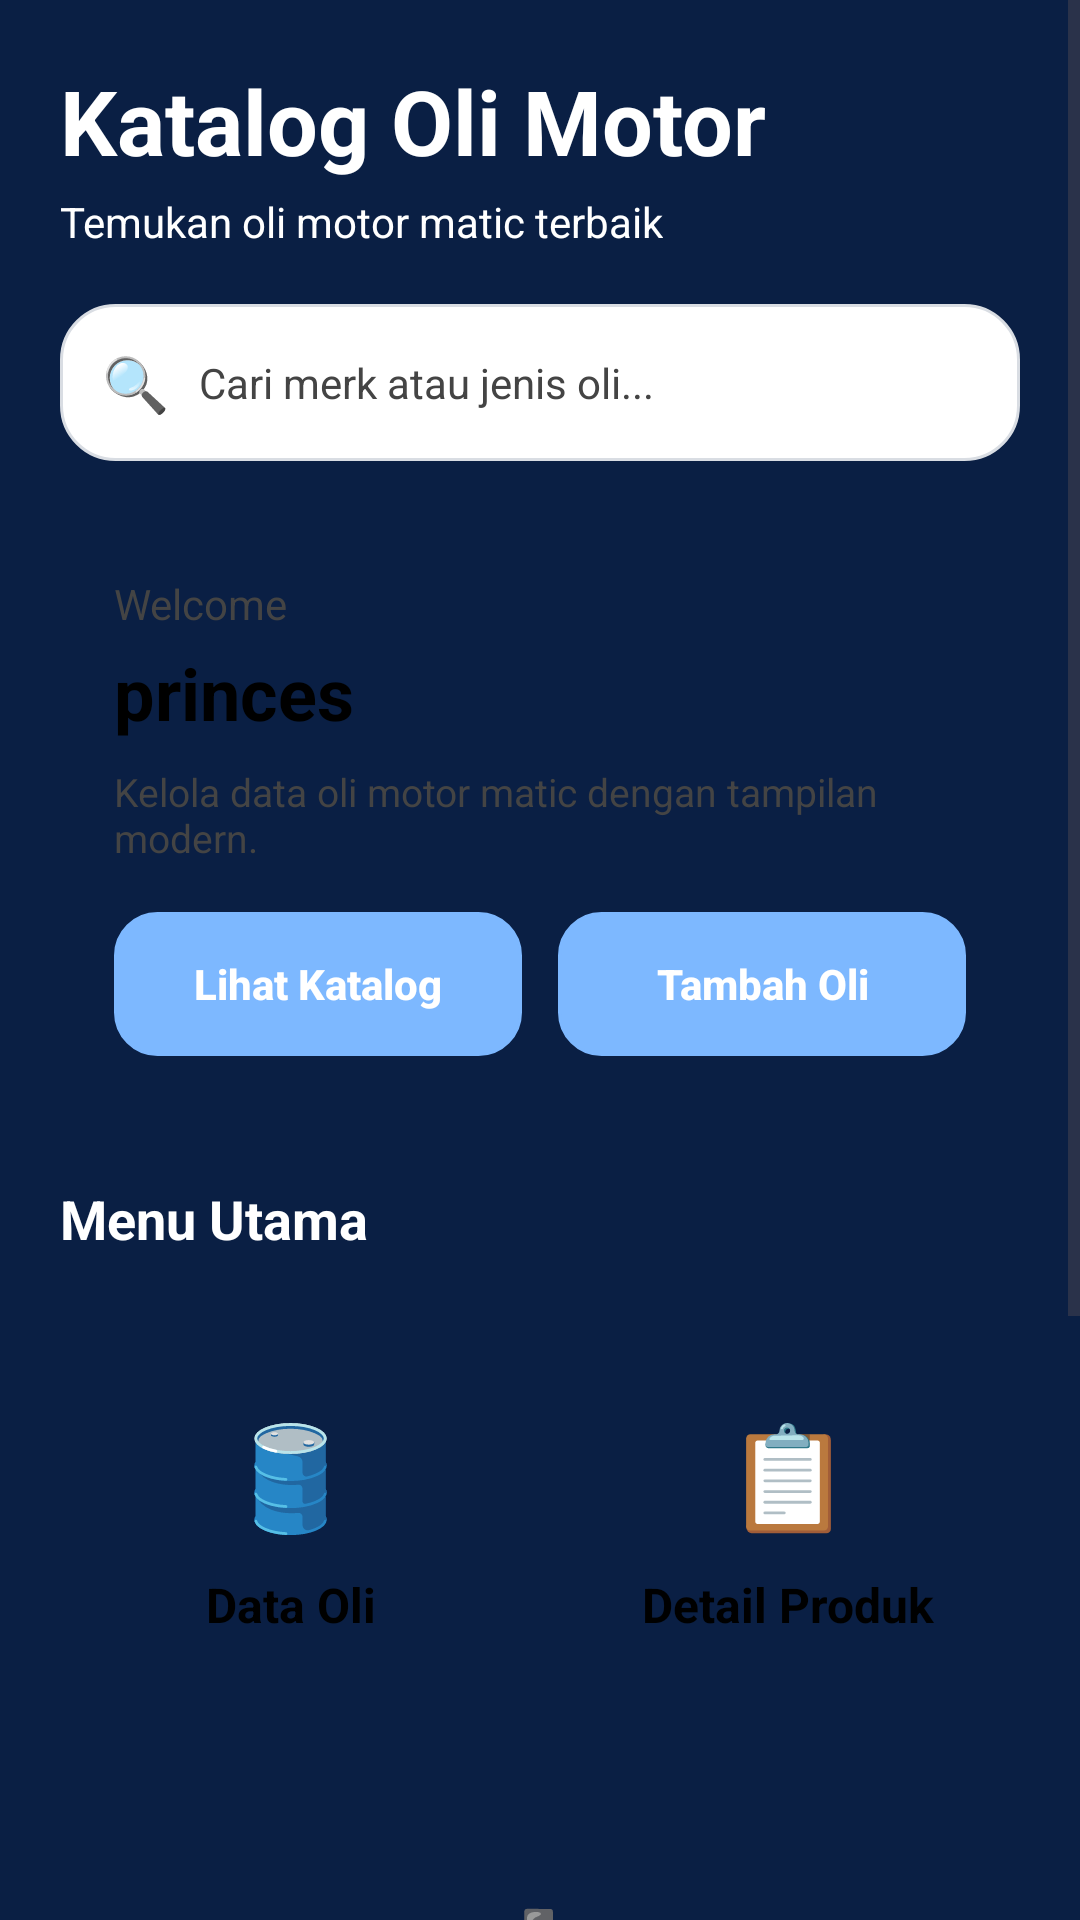

Layout XML and referenced resources for this Android screen:
<!-- AndroidManifest.xml: application theme Theme.KatalogOliMotorMatic -->
<!-- res/layout/activity_main.xml -->
<?xml version="1.0" encoding="utf-8"?>
<ScrollView xmlns:android="http://schemas.android.com/apk/res/android"
    android:layout_width="match_parent"
    android:layout_height="match_parent"
    android:background="@color/blue_primary">

    <LinearLayout
        android:layout_width="match_parent"
        android:layout_height="wrap_content"
        android:orientation="vertical"
        android:padding="20dp">

        <TextView
            android:layout_width="wrap_content"
            android:layout_height="wrap_content"
            android:text="Katalog Oli Motor"
            android:textColor="@color/white"
            android:textSize="30sp"
            android:textStyle="bold" />

        <TextView
            android:layout_width="wrap_content"
            android:layout_height="wrap_content"
            android:layout_marginTop="4dp"
            android:text="Temukan oli motor matic terbaik"
            android:textColor="@color/white"
            android:textSize="14sp" />

        <LinearLayout
            android:layout_width="match_parent"
            android:layout_height="wrap_content"
            android:layout_marginTop="18dp"
            android:background="@drawable/bg_search"
            android:gravity="center_vertical"
            android:orientation="horizontal"
            android:padding="14dp">

            <TextView
                android:layout_width="wrap_content"
                android:layout_height="wrap_content"
                android:text="🔍"
                android:textSize="18sp" />

            <TextView
                android:layout_width="wrap_content"
                android:layout_height="wrap_content"
                android:layout_marginStart="10dp"
                android:text="Cari merk atau jenis oli..."
                android:textColor="@color/text_gray"
                android:textSize="14sp" />
        </LinearLayout>

        <LinearLayout
            android:layout_width="match_parent"
            android:layout_height="wrap_content"
            android:layout_marginTop="20dp"
            android:background="@drawable/bg_card"
            android:orientation="vertical"
            android:padding="18dp">

            <TextView
                android:layout_width="wrap_content"
                android:layout_height="wrap_content"
                android:text="Welcome"
                android:textColor="@color/text_gray"
                android:textSize="14sp" />

            <TextView
                android:layout_width="wrap_content"
                android:layout_height="wrap_content"
                android:layout_marginTop="4dp"
                android:text="princes"
                android:textColor="@color/text_dark"
                android:textSize="24sp"
                android:textStyle="bold" />

            <TextView
                android:layout_width="wrap_content"
                android:layout_height="wrap_content"
                android:layout_marginTop="8dp"
                android:text="Kelola data oli motor matic dengan tampilan modern."
                android:textColor="@color/text_gray"
                android:textSize="13sp" />

            <LinearLayout
                android:layout_width="match_parent"
                android:layout_height="wrap_content"
                android:layout_marginTop="16dp"
                android:orientation="horizontal">

                <androidx.appcompat.widget.AppCompatButton
                    android:id="@+id/btnLihatKatalog"
                    android:layout_width="0dp"
                    android:layout_height="48dp"
                    android:layout_weight="1"
                    android:background="@drawable/bg_button"
                    android:backgroundTint="@null"
                    android:stateListAnimator="@null"
                    android:text="Lihat Katalog"
                    android:textAllCaps="false"
                    android:textColor="@color/white"
                    android:textStyle="bold" />

                <Space
                    android:layout_width="12dp"
                    android:layout_height="wrap_content" />

                <androidx.appcompat.widget.AppCompatButton
                    android:id="@+id/btnTambahOli"
                    android:layout_width="0dp"
                    android:layout_height="48dp"
                    android:layout_weight="1"
                    android:background="@drawable/bg_button"
                    android:backgroundTint="@null"
                    android:stateListAnimator="@null"
                    android:text="Tambah Oli"
                    android:textAllCaps="false"
                    android:textColor="@color/white"
                    android:textStyle="bold" />
            </LinearLayout>
        </LinearLayout>

        <TextView
            android:layout_width="wrap_content"
            android:layout_height="wrap_content"
            android:layout_marginTop="24dp"
            android:text="Menu Utama"
            android:textColor="@color/white"
            android:textSize="18sp"
            android:textStyle="bold" />

        <LinearLayout
            android:layout_width="match_parent"
            android:layout_height="wrap_content"
            android:layout_marginTop="14dp"
            android:orientation="horizontal">

            <LinearLayout
                android:layout_width="0dp"
                android:layout_height="150dp"
                android:layout_weight="1"
                android:background="@drawable/bg_card"
                android:gravity="center"
                android:orientation="vertical"
                android:padding="16dp">

                <TextView
                    android:layout_width="wrap_content"
                    android:layout_height="wrap_content"
                    android:text="🛢️"
                    android:textSize="34sp" />

                <TextView
                    android:layout_width="wrap_content"
                    android:layout_height="wrap_content"
                    android:layout_marginTop="10dp"
                    android:text="Data Oli"
                    android:textColor="@color/text_dark"
                    android:textSize="16sp"
                    android:textStyle="bold" />
            </LinearLayout>

            <Space
                android:layout_width="12dp"
                android:layout_height="wrap_content" />

            <LinearLayout
                android:layout_width="0dp"
                android:layout_height="150dp"
                android:layout_weight="1"
                android:background="@drawable/bg_card"
                android:gravity="center"
                android:orientation="vertical"
                android:padding="16dp">

                <TextView
                    android:layout_width="wrap_content"
                    android:layout_height="wrap_content"
                    android:text="📋"
                    android:textSize="34sp" />

                <TextView
                    android:layout_width="wrap_content"
                    android:layout_height="wrap_content"
                    android:layout_marginTop="10dp"
                    android:text="Detail Produk"
                    android:textColor="@color/text_dark"
                    android:textSize="16sp"
                    android:textStyle="bold" />
            </LinearLayout>
        </LinearLayout>

        <LinearLayout
            android:layout_width="match_parent"
            android:layout_height="150dp"
            android:layout_marginTop="12dp"
            android:background="@drawable/bg_card"
            android:gravity="center"
            android:orientation="vertical"
            android:padding="16dp">

            <TextView
                android:layout_width="wrap_content"
                android:layout_height="wrap_content"
                android:text="➕"
                android:textSize="34sp" />

            <TextView
                android:layout_width="wrap_content"
                android:layout_height="wrap_content"
                android:layout_marginTop="10dp"
                android:text="Tambah Data Oli"
                android:textColor="@color/text_dark"
                android:textSize="16sp"
                android:textStyle="bold" />
        </LinearLayout>

        <TextView
            android:layout_width="wrap_content"
            android:layout_height="wrap_content"
            android:layout_marginTop="24dp"
            android:text="Informasi Singkat"
            android:textColor="@color/white"
            android:textSize="18sp"
            android:textStyle="bold" />

        <LinearLayout
            android:layout_width="match_parent"
            android:layout_height="wrap_content"
            android:layout_marginTop="12dp"
            android:background="@drawable/bg_card"
            android:orientation="vertical"
            android:padding="18dp">

            <TextView
                android:layout_width="wrap_content"
                android:layout_height="wrap_content"
                android:text="• Menampilkan katalog oli motor matic"
                android:textColor="@color/text_dark"
                android:textSize="14sp" />

            <TextView
                android:layout_width="wrap_content"
                android:layout_height="wrap_content"
                android:layout_marginTop="8dp"
                android:text="• Menambah data oli baru"
                android:textColor="@color/text_dark"
                android:textSize="14sp" />

            <TextView
                android:layout_width="wrap_content"
                android:layout_height="wrap_content"
                android:layout_marginTop="8dp"
                android:text="• Melihat detail produk oli"
                android:textColor="@color/text_dark"
                android:textSize="14sp" />
        </LinearLayout>

    </LinearLayout>
</ScrollView>
<!-- resources referenced by this layout -->
<resources>
  <color name="blue_primary">#0A1F44</color>
  <color name="text_dark">#000000</color>
  <color name="text_gray">#444444</color>
  <color name="white">#FFFFFF</color>
  <!-- drawable bg_button (drawable) -->
  <?xml version="1.0" encoding="utf-8"?>
  <shape xmlns:android="http://schemas.android.com/apk/res/android">
      <solid android:color="@color/blue_soft"/>
      <corners android:radius="14dp"/>
      <stroke
          android:width="1dp"
          android:color="@color/blue_soft"/>
  </shape>
  <!-- drawable bg_search (drawable) -->
  <?xml version="1.0" encoding="utf-8"?>
  <shape xmlns:android="http://schemas.android.com/apk/res/android">
      <solid android:color="@color/white"/>
      <corners android:radius="18dp"/>
      <stroke
          android:width="1dp"
          android:color="@color/border_soft"/>
  </shape>
  <style name="Theme.KatalogOliMotorMatic" parent="Base.Theme.KatalogOliMotorMatic" />
  <color name="blue_soft">#7DB8FF</color>
  <color name="border_soft">#D9DDE3</color>
  <style name="Base.Theme.KatalogOliMotorMatic" parent="Theme.Material3.DayNight.NoActionBar">
          
          
      </style>
</resources>
